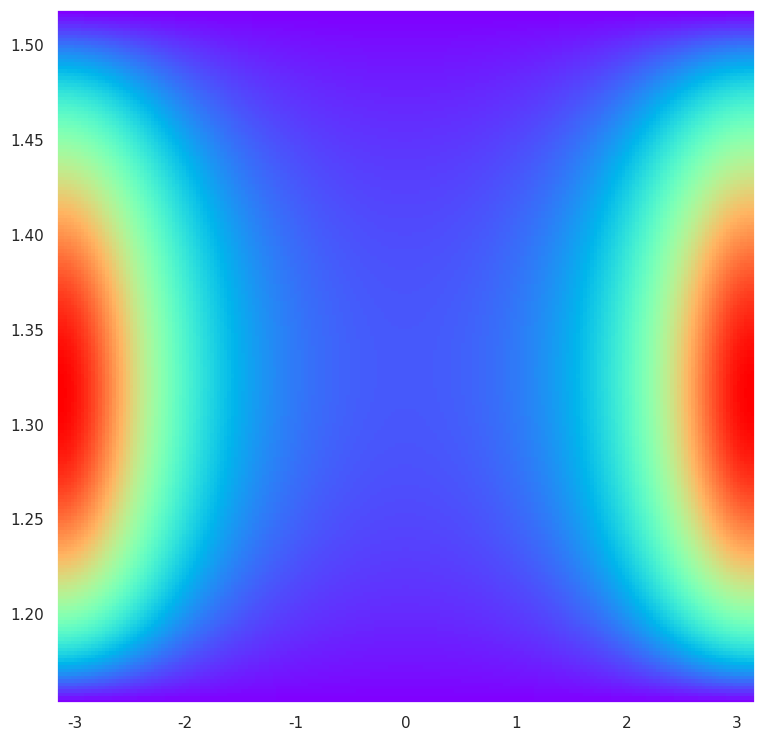
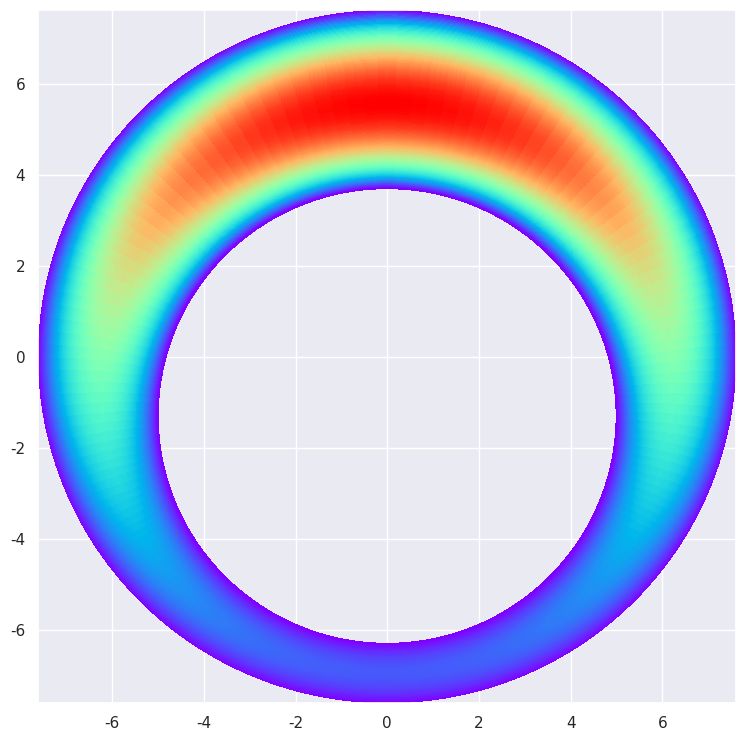

Write the Python code that produced these figures, in order.
# -*- coding: utf-8 -*-
"""
Created on Mon Apr 19 14:40:41 2021

@author: zolabar
"""

from sympy import *
import numpy as np
import matplotlib.pylab as plt
import seaborn as sns
sns.set()


# Geometrical constants and prescribed velocity
relativeEccentrcity=0.5
R2_=7.6
R1_=5
shift=(R2_-R1_)*relativeEccentrcity
u_R_=0.4
dp_=10
l_=1.55
mu_=10.11


R1, R2,gamma, xi, eta, x,y,b, A, B, C, epsilon, kappa, alpha, beta, c, M, F, Psi, u_R, mu, l, dp =symbols('R1 R2 gamma xi eta x y b A B C epsilon kappa alpha beta c M F Psi u_R mu l dp', real=True)
k, m, n = symbols('k m n', integer=True)


u=(dp/(mu*l))*M**2*(Psi+A*eta+B-(cosh(eta)-cos(xi))/(4*(cosh(eta)+cos(xi))))+(u_R/(beta-alpha))*(eta-alpha)


A_=(coth(alpha)-coth(beta))/(2*(alpha-beta))
B_=(beta*(1-2*coth(alpha))-alpha*(1-2*coth(beta)))/(4*(alpha-beta))

F_=(R2**2-R1**2+b**2)/(2*b)
M_=sqrt(F**2-R2**2)

alpha_=0.5*log((F+M)/(F-M))
beta_=0.5*log((F-b+M)/(F-b-M))


Psi_=Sum((-1)**n*(cos(n*xi)/(sinh(n*(beta-alpha))))*(exp(-n*beta)*coth(beta)*sinh(n*(eta-alpha))-exp(-n*alpha)*coth(alpha)*sinh(n*(eta-beta))), (n, 1, m))


yShift1=float((M_*coth(alpha_.subs(M,M_))).subs(F,F_).subs(R2,R2_).subs(R1,R1_).subs(b,abs(shift)))



# ### The actual conformal mapping itself

eta_=log((M**2 + 2*M*(y+gamma) + x**2 + (y+gamma)**2)/(M**2 - 2*M*(y+gamma) + x**2 + (y+gamma)**2))/2

xi_=-atan2(2*M*x,(M**2 - x**2 - (y+gamma)**2))


alphaNum=float(alpha_.subs(M,M_).subs(F,F_).subs(R2,R2_).subs(R1,R1_).subs(b,abs(shift)))
betaNum=float(beta_.subs(M,M_).subs(F,F_).subs(R2,R2_).subs(R1,R1_).subs(b,abs(shift)))


cNum=float(M_.subs(F,F_).subs(R2,R2_).subs(R1,R1_).subs(b,abs(shift)))



velW=u.subs(A,A_).subs(B,B_).subs(Psi,Psi_)
velW=velW.subs(alpha,alpha_).subs(beta,beta_).subs(M,M_).subs(F,F_)
velW=velW.subs(R2,R2_).subs(R1,R1_).subs(b,abs(shift)).subs(gamma,yShift1).subs(u_R,u_R_).subs(mu, mu_).subs(l,l_).subs(dp, 10**5*dp_)


uwNum=lambdify((xi,eta),velW.subs(m,100))

# Geometry creation and plotting
Xi = np.linspace(-np.pi, np.pi,200)
Eta = np.linspace(alphaNum,betaNum,200)
Xi, Eta = np.meshgrid(Xi, Eta)
fig, ax = plt.subplots(figsize=(9,9))
plt.pcolor(Xi,Eta, uwNum(Xi,Eta), cmap='rainbow')

velZ=u.subs(A,A_).subs(B,B_).subs(Psi,Psi_).subs(eta,eta_).subs(xi,xi_)
velZ=velZ.subs(alpha,alpha_).subs(beta,beta_).subs(M,M_).subs(F,F_)
velZ=velZ.subs(R2,R2_).subs(R1,R1_).subs(b,abs(shift)).subs(gamma,yShift1).subs(u_R,u_R_).subs(mu, mu_).subs(l,l_).subs(dp, 10**5*dp_)


uzNum=lambdify((x,y),velZ.subs(m,100))

# Geometry creation and plotting
X = np.linspace(-np.pi, np.pi,200)
Y = np.linspace(alphaNum,betaNum,200)
X, Y = np.meshgrid(X, Y)
zeta = X + 1j*Y
x_y = cNum*np.tan(zeta/2)
X = np.real(x_y)
Y = np.imag(x_y)-yShift1
fig, ax = plt.subplots(figsize=(9,9))
plt.pcolor(X,Y, uzNum(X,Y), cmap='rainbow')

plt.show()
